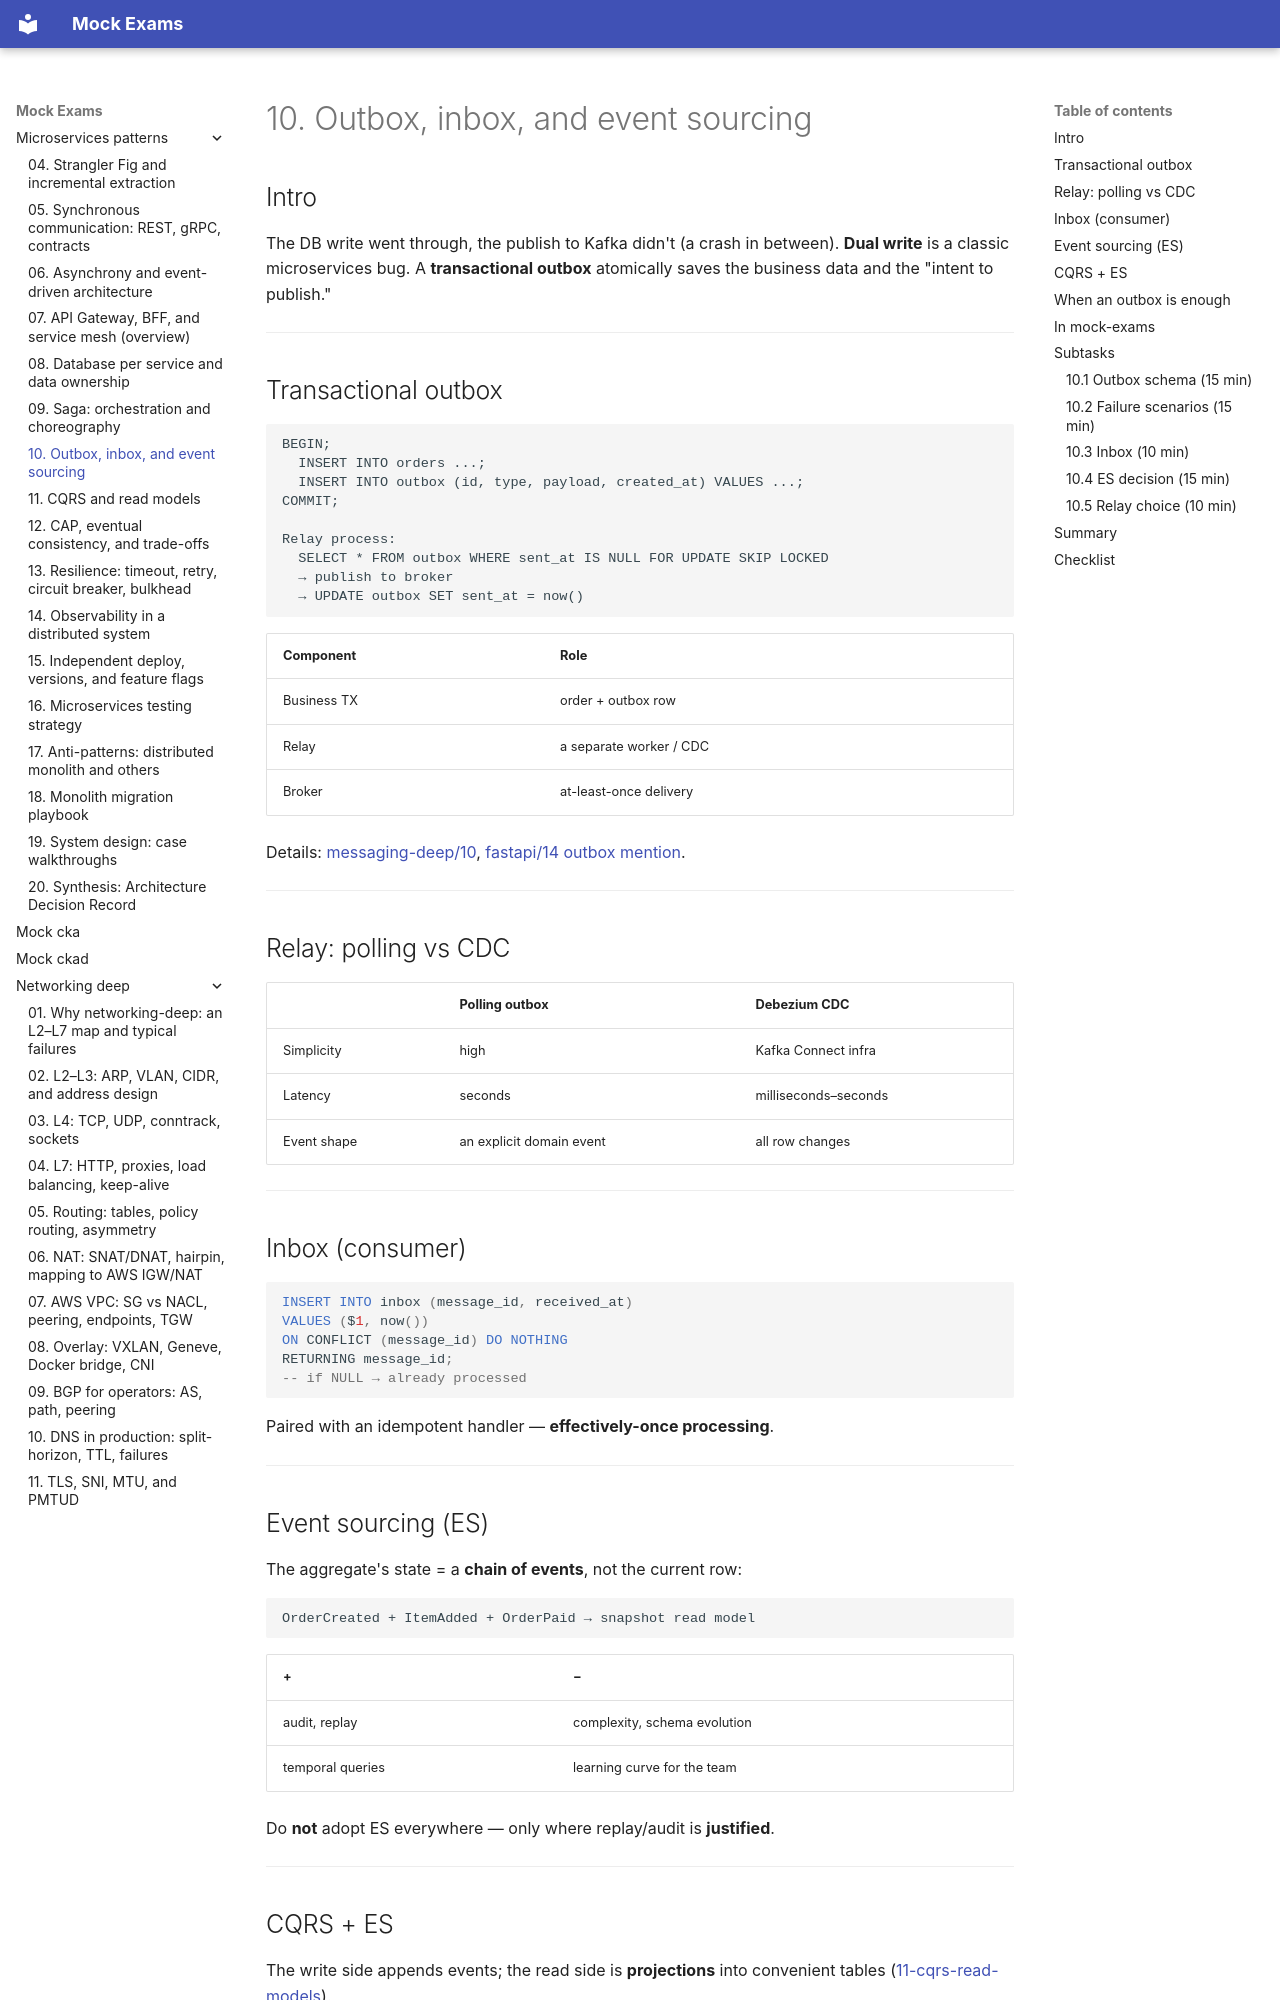

repository: FedorArbuzov/mock-exams · page: microservices-patterns/10-outbox-eventsourcing/index.html · generator: mkdocs

# 10. Outbox, inbox, and event sourcing

## Intro

The DB write went through, the publish to Kafka didn't (a crash in between). **Dual write** is a classic microservices bug. A **transactional outbox** atomically saves the business data and the "intent to publish."

---

## Transactional outbox

```text
BEGIN;
  INSERT INTO orders ...;
  INSERT INTO outbox (id, type, payload, created_at) VALUES ...;
COMMIT;

Relay process:
  SELECT * FROM outbox WHERE sent_at IS NULL FOR UPDATE SKIP LOCKED
  → publish to broker
  → UPDATE outbox SET sent_at = now()
```

| Component | Role |
|-----------|------|
| Business TX | order + outbox row |
| Relay | a separate worker / CDC |
| Broker | at-least-once delivery |

Details: [messaging-deep/10](../messaging-deep/10-outbox-saga.md), [fastapi/14 outbox mention](../fastapi/14-sessions-repos.md).

---

## Relay: polling vs CDC

| | Polling outbox | Debezium CDC |
|--|----------------|--------------|
| Simplicity | high | Kafka Connect infra |
| Latency | seconds | milliseconds–seconds |
| Event shape | an explicit domain event | all row changes |

---

## Inbox (consumer)

```sql
INSERT INTO inbox (message_id, received_at)
VALUES ($1, now())
ON CONFLICT (message_id) DO NOTHING
RETURNING message_id;
-- if NULL → already processed
```

Paired with an idempotent handler — **effectively-once processing**.

---
